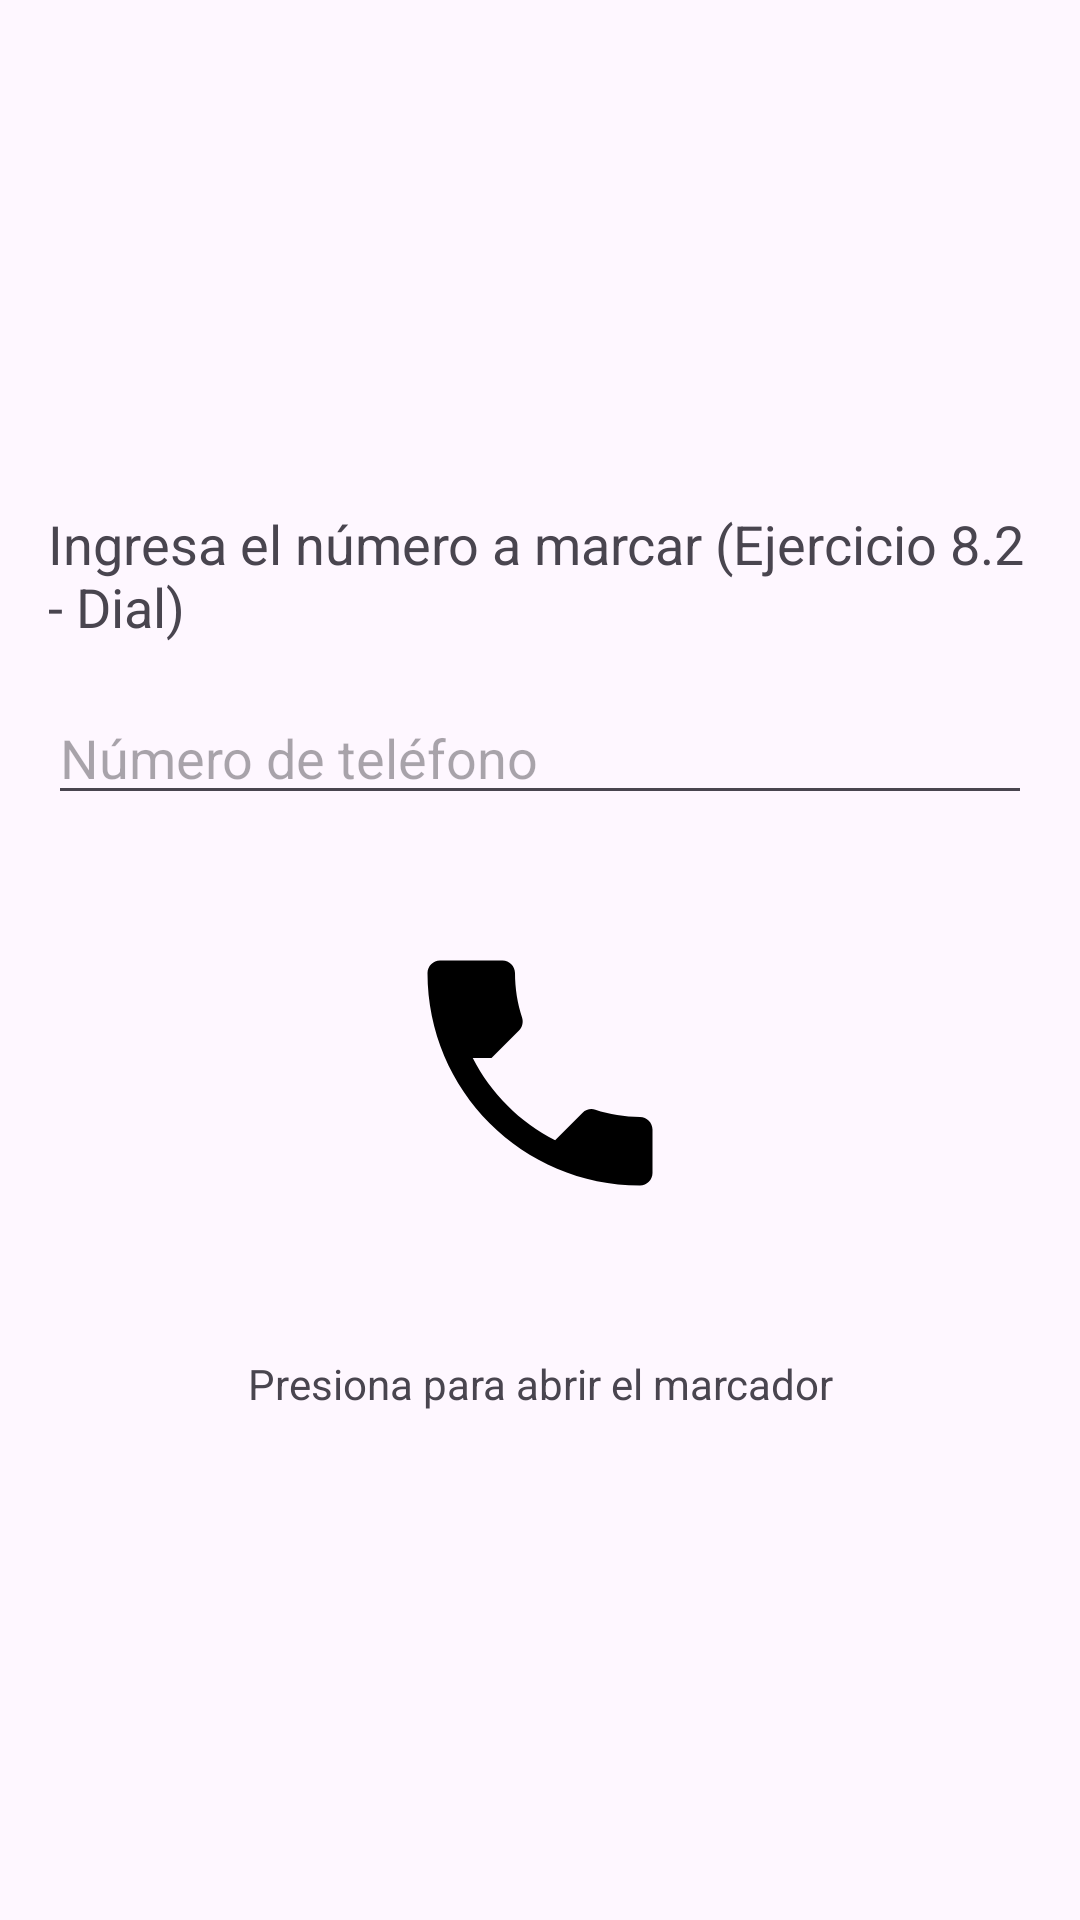

Reconstruct the res/layout file that produces this screen, plus the resources it refers to.
<!-- AndroidManifest.xml: application theme Theme.EjerciciosMoviles -->
<!-- res/layout/activity_ejercicio8_2.xml -->
<?xml version="1.0" encoding="utf-8"?>
<LinearLayout xmlns:android="http://schemas.android.com/apk/res/android"
    android:layout_width="match_parent"
    android:layout_height="match_parent"
    android:gravity="center"
    android:orientation="vertical"
    android:padding="16dp">

    <TextView
        android:layout_width="wrap_content"
        android:layout_height="wrap_content"
        android:text="Ingresa el número a marcar (Ejercicio 8.2 - Dial)"
        android:textSize="18sp"
        android:layout_marginBottom="16dp" />

    <EditText
        android:id="@+id/etTelefonoDial"
        android:layout_width="match_parent"
        android:layout_height="wrap_content"
        android:hint="Número de teléfono"
        android:inputType="phone"
        android:layout_marginBottom="16dp" />

    <ImageButton
        android:id="@+id/ibTelefonoDial"
        android:layout_width="wrap_content"
        android:layout_height="wrap_content"
        android:background="?attr/selectableItemBackgroundBorderless"
        android:contentDescription="Abrir marcador"
        android:onClick="onDialClick"
        android:padding="20dp"
        android:src="@drawable/ic_telefono" />

    <TextView
        android:id="@+id/tvEstadoDial"
        android:layout_width="wrap_content"
        android:layout_height="wrap_content"
        android:layout_marginTop="24dp"
        android:text="Presiona para abrir el marcador"
        android:textSize="14sp"
        android:textAlignment="center" />

</LinearLayout>
<!-- resources referenced by this layout -->
<resources>
  <!-- drawable ic_telefono (drawable) -->
  <vector xmlns:android="http://schemas.android.com/apk/res/android"
      android:width="100dp"
      android:height="100dp"
      android:viewportWidth="24"
      android:viewportHeight="24">
      <path
          android:fillColor="#FF000000"
          android:pathData="M6.62,10.79c1.44,2.82 3.76,5.14 6.59,6.59l2.2,-2.2c0.27,-0.27 0.67,-0.36 1.02,-0.24 1.12,0.37 2.33,0.57 3.57,0.57 0.55,0 1,0.45 1,1L21,20c0,0.55 -0.45,1 -1,1 -9.39,0 -17,-7.61 -17,-17 0,-0.55 0.45,-1 1,-1L9,3c0.55,0 1,0.45 1,1 0,1.24 0.2,2.45 0.57,3.57 0.11,0.35 0.02,0.75 -0.25,1.02l-2.2,2.2z"/>
  </vector>
  <style name="Theme.EjerciciosMoviles" parent="Theme.Material3.DayNight.NoActionBar">
          
          <item name="colorPrimary">#00eeab</item>
          <item name="colorSecondary">#00c48c</item>
          <item name="colorOnPrimary">@android:color/black</item>
  
          
          <item name="android:statusBarColor">#00c48c</item>
          
          <item name="android:windowLightStatusBar">true</item>
  
          
          <item name="android:windowTranslucentStatus">false</item>
          <item name="android:windowDrawsSystemBarBackgrounds">true</item>
      </style>
</resources>
